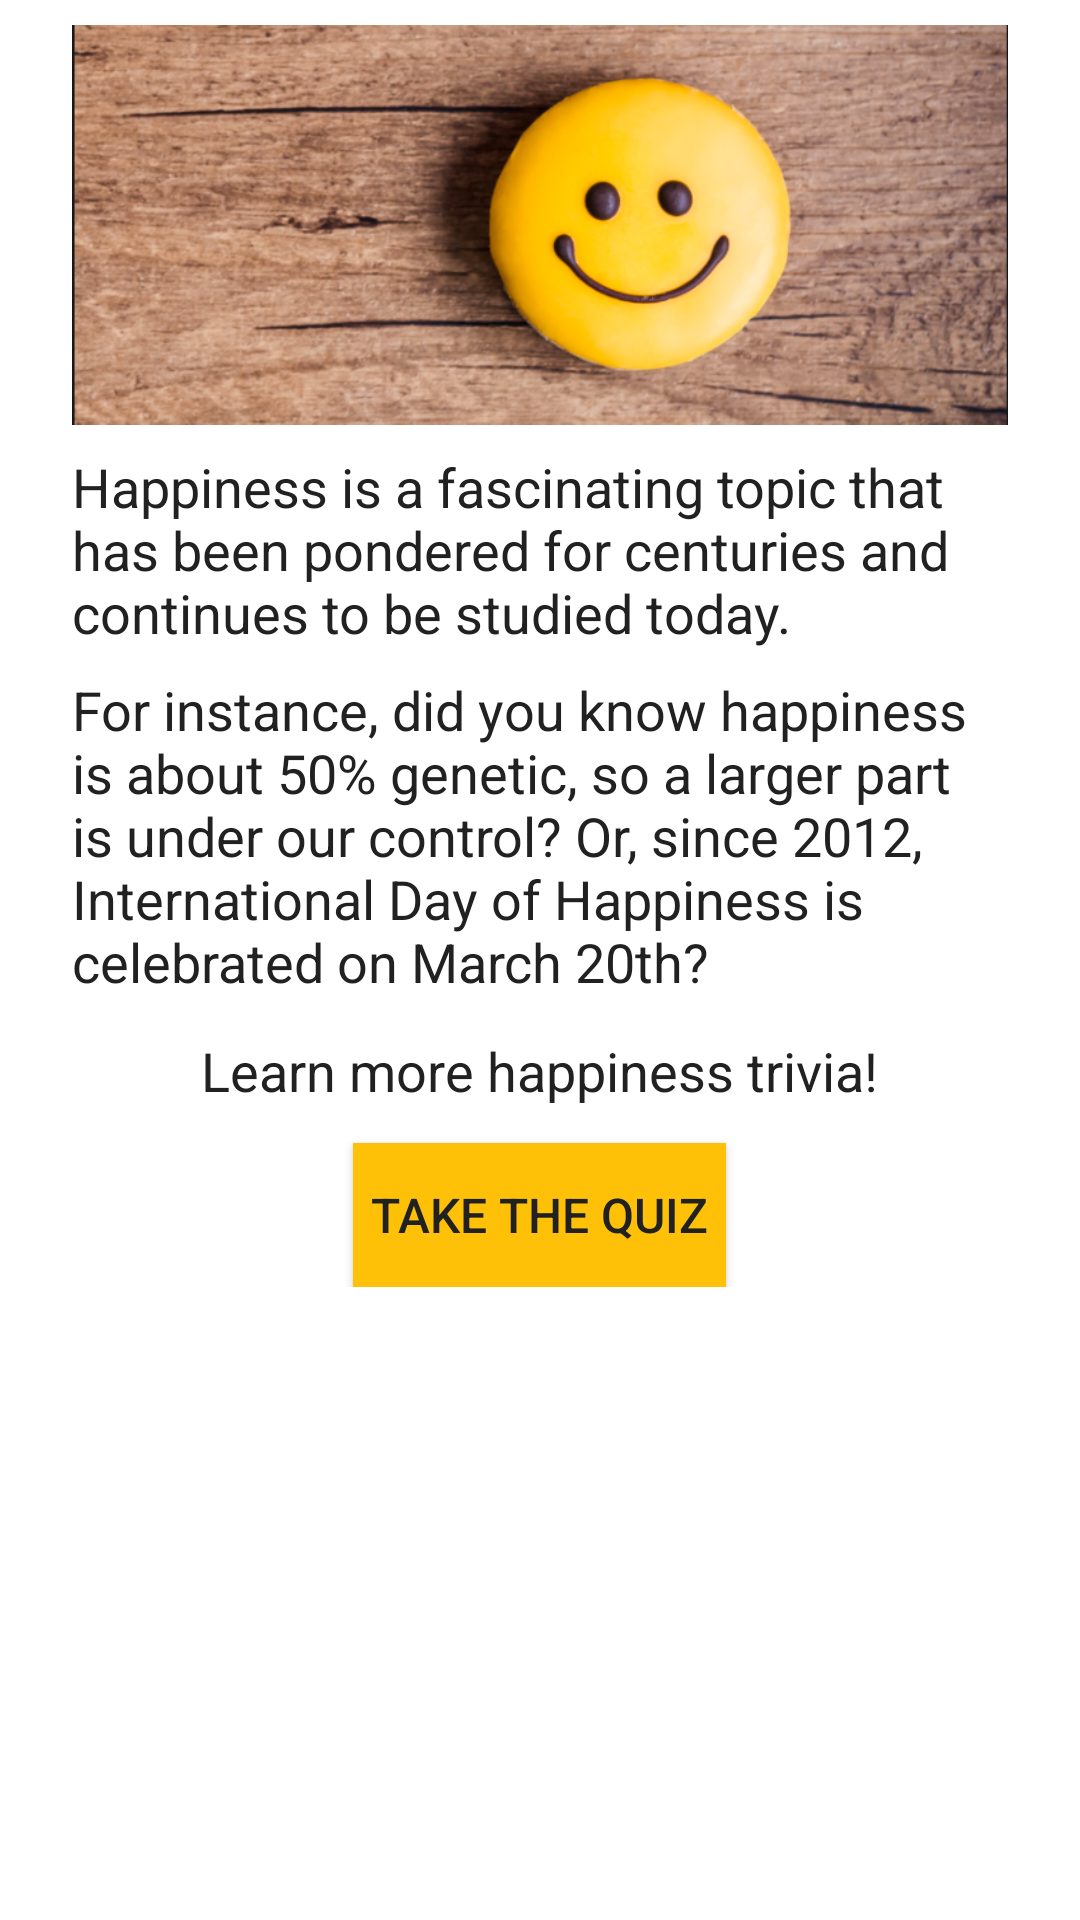

Reconstruct the res/layout file that produces this screen, plus the resources it refers to.
<!-- AndroidManifest.xml: application theme AppTheme -->
<!-- res/layout/activity_main.xml -->
<?xml version="1.0" encoding="utf-8"?>
<ScrollView xmlns:android="http://schemas.android.com/apk/res/android"
    xmlns:tools="http://schemas.android.com/tools"
    android:layout_width="fill_parent"
    android:layout_height="fill_parent"
    tools:context="com.example.android.happinesstrivia.MainActivity">

    <LinearLayout
        android:layout_width="wrap_content"
        android:layout_height="wrap_content"
        android:orientation="vertical"
        android:paddingLeft="@dimen/linear_layout"
        android:paddingRight="@dimen/linear_layout">

        <ImageView
            android:layout_height="@dimen/layoutHeight_image"
            android:id="@+id/happiness_header"
            android:layout_width="match_parent"
            android:contentDescription="@string/yellow_happy_face"
            android:src="@drawable/happiness_header" />

        <TextView
            android:layout_width="wrap_content"
            android:layout_height="wrap_content"
            android:layout_gravity="center"
            android:layout_marginBottom="@dimen/marginBottom_intro"
            android:text="@string/main_intro"
            android:textSize="@dimen/textSize_main" />

        <TextView
            android:layout_width="wrap_content"
            android:layout_height="wrap_content"
            android:layout_gravity="center"
            android:layout_marginBottom="@dimen/marginBottom_textView"
            android:text="@string/main_body"
            android:textSize="@dimen/textSize_main" />

        <TextView
            android:layout_width="wrap_content"
            android:layout_height="wrap_content"
            android:layout_gravity="center"
            android:layout_marginBottom="@dimen/marginBottom_textView"
            android:text="@string/main_learn"
            android:textSize="@dimen/textSize_main" />

        <Button
            android:id="@+id/button_start_quiz"
            android:layout_width="wrap_content"
            android:layout_height="wrap_content"
            android:layout_gravity="center"
            android:background="@color/buttonColor"
            android:padding="@dimen/padding_button"
            android:text="@string/start_quiz"
            android:textSize="@dimen/textSize_button" />

    </LinearLayout>

</ScrollView>
<!-- resources referenced by this layout -->
<resources>
  <color name="buttonColor">#FFC107</color>
  <dimen name="layoutHeight_image">150dp</dimen>
  <dimen name="linear_layout">24dp</dimen>
  <dimen name="marginBottom_intro">8dp</dimen>
  <dimen name="marginBottom_textView">12dp</dimen>
  <dimen name="padding_button">6dp</dimen>
  <dimen name="textSize_button">16sp</dimen>
  <dimen name="textSize_main">18sp</dimen>
  <!-- drawable happiness_header: png bitmap (drawable, 446344 bytes) -->
  <string name="main_body">For instance, did you know happiness is about 50% genetic, so a larger part is under our control? Or, since 2012, International Day of Happiness is celebrated on March 20th?</string>
  <string name="main_intro">Happiness is a fascinating topic that has been pondered for centuries and continues to be studied today.</string>
  <string name="main_learn">Learn more happiness trivia!</string>
  <string name="start_quiz">Take the Quiz</string>
  <string name="yellow_happy_face">Yellow happy face</string>
  <style name="AppTheme" parent="Theme.AppCompat.Light.DarkActionBar">
          
          <item name="colorPrimary">@color/colorPrimary</item>
          <item name="colorPrimaryDark">@color/colorPrimaryDark</item>
          <item name="colorAccent">@color/colorAccent</item>
          <item name="android:windowBackground">@color/background</item>
          <item name="android:textColor">@color/textColor</item>
      </style>
  <color name="colorPrimary">#00BCD4</color>
  <color name="colorPrimaryDark">#0097A7</color>
  <color name="colorAccent">#FF4081</color>
  <color name="background">#FFFFFF</color>
  <color name="textColor">#212121</color>
</resources>
